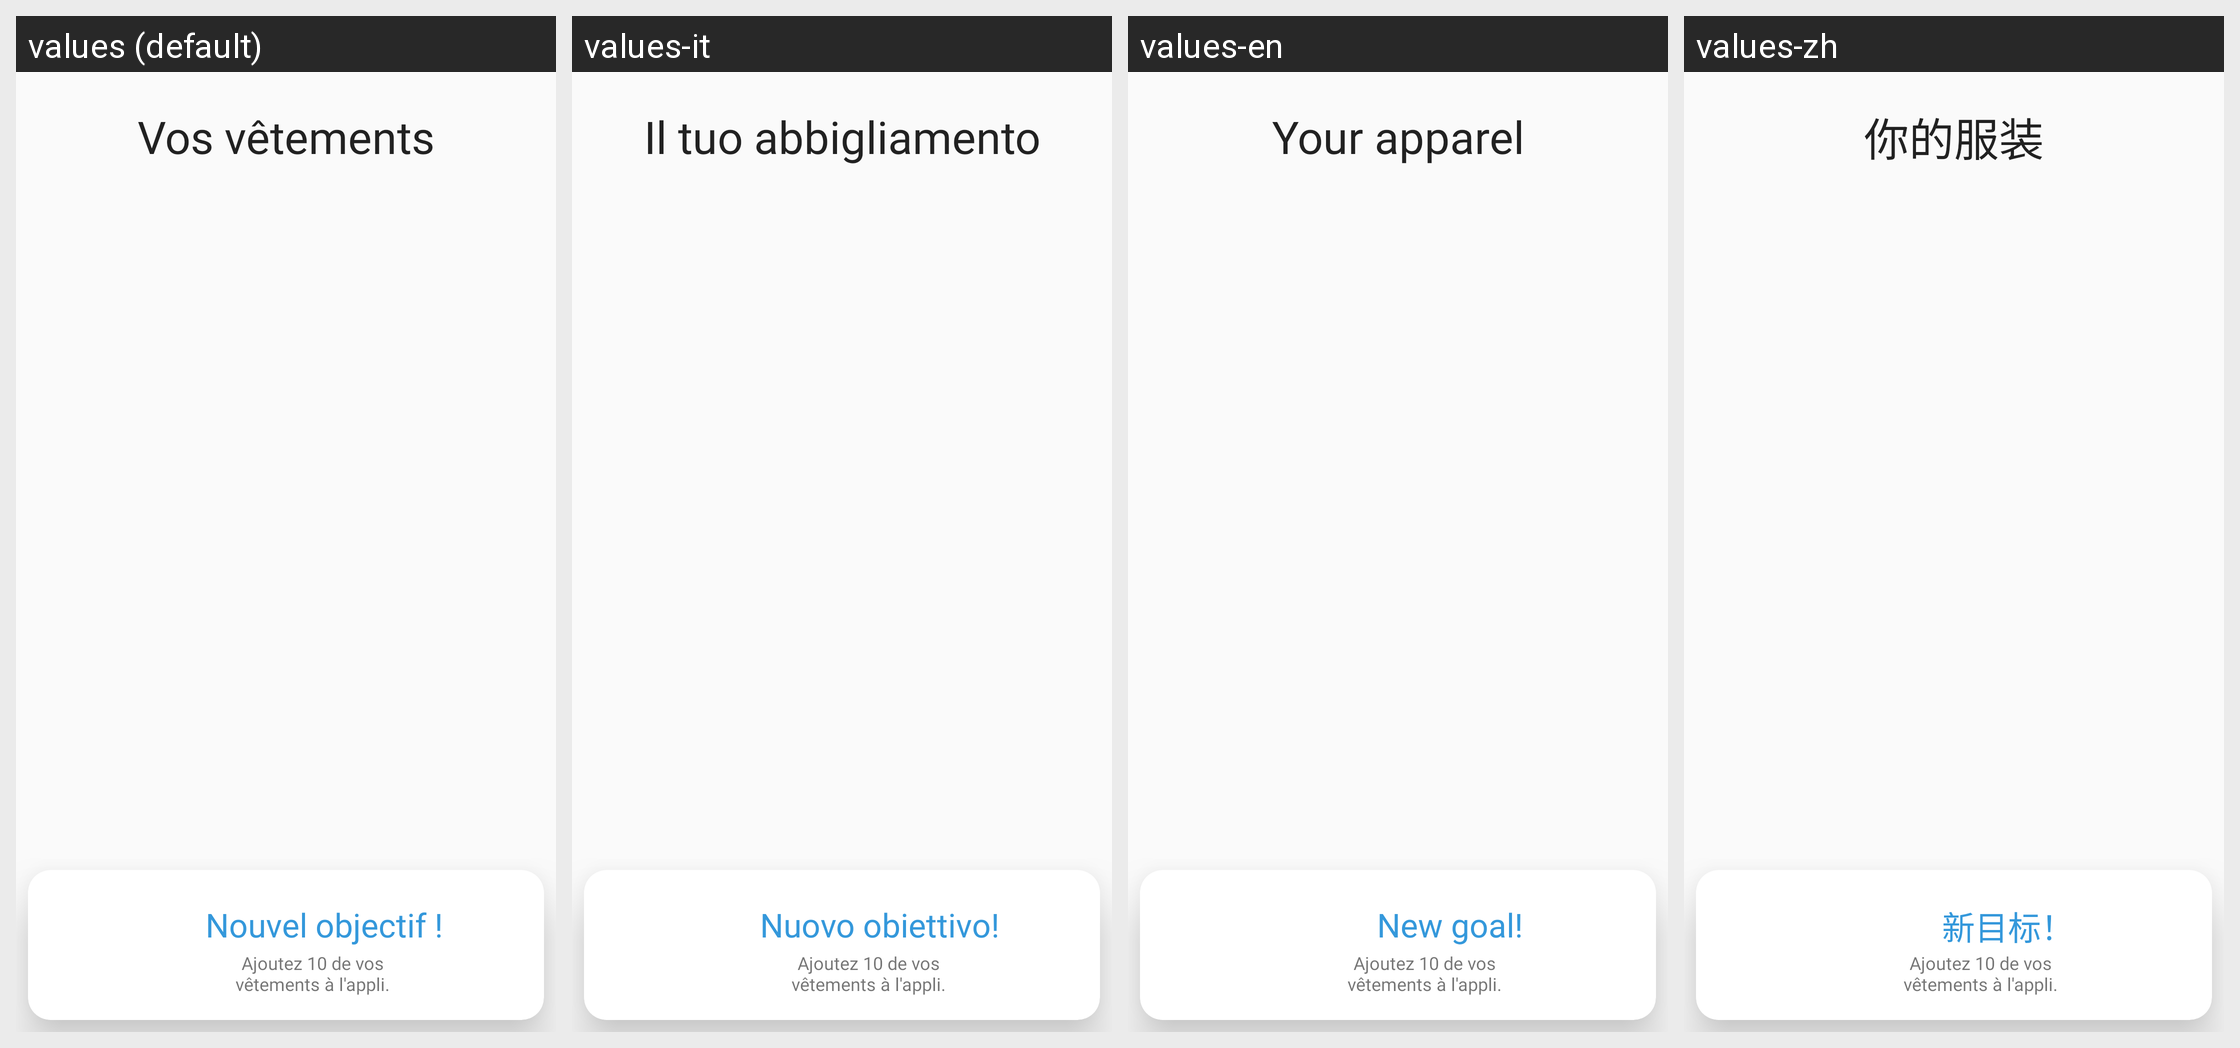

Strings drawn on this Android screen and how each of the app's shown locales translates them:
Android screen res/layout/layout_clothes_header.xml rendered under 4 locales, left to right: values (default), values-it, values-en, values-zh. Device: Nexus 5 (rendered at 1080×1920; each locale shown at half size, 540×960, under a caption strip naming it); theme AppTheme.
Other locales in the repository, not shown: values-de, values-es, values-ja, values-ko, values-nl, values-pl.
Strings drawn on this screen, with the default value and each locale's value (text and hints the layout hard-codes, and strings that could not be matched under every locale, appear in the picture but are not listed):

your_clothes
  values: Vos vêtements
  values-it: Il tuo abbigliamento
  values-en: Your apparel
  values-zh: 你的服装

nouvel_objectif
  values: Nouvel objectif !
  values-it: Nuovo obiettivo!
  values-en: New goal!
  values-zh: 新目标！
